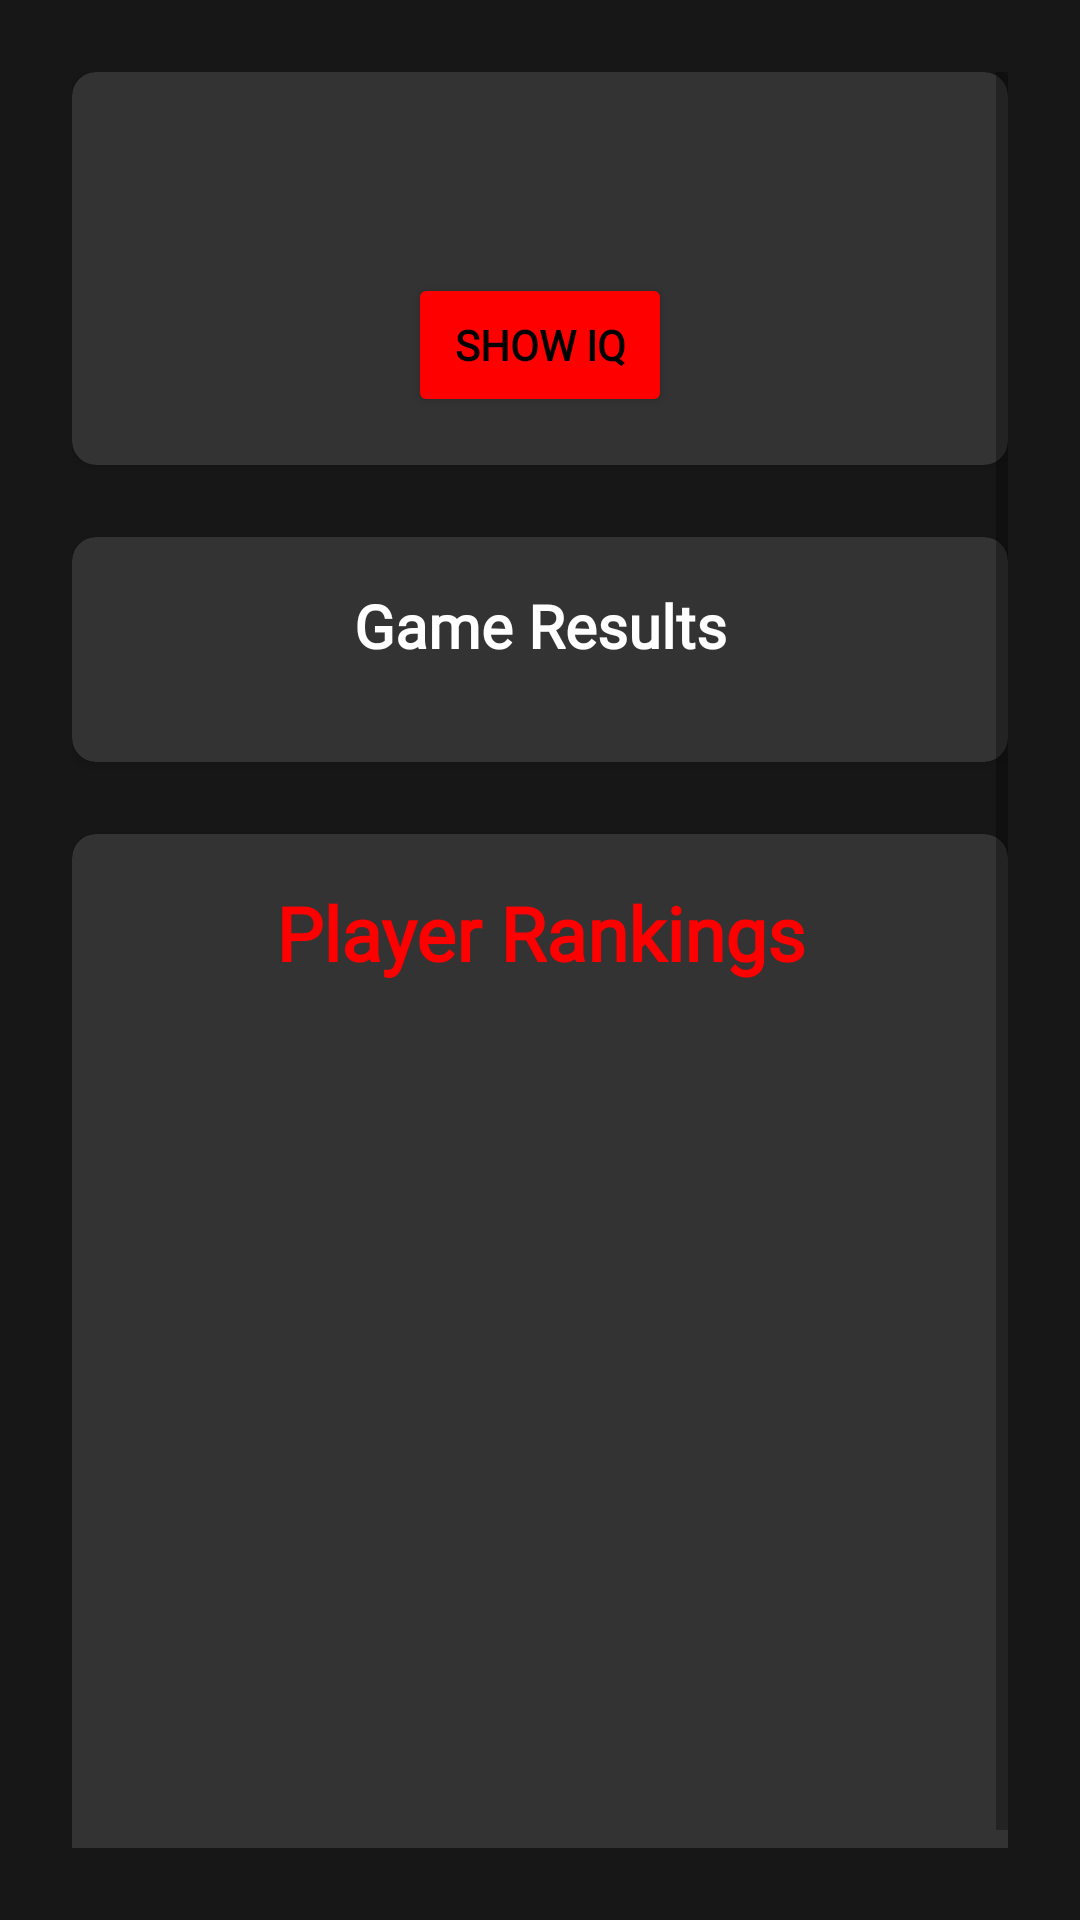

The Android layout XML behind this screen, and the referenced resources:
<!-- AndroidManifest.xml: application theme Theme.IQTestApp.NoActionBar -->
<!-- res/layout/activity_result.xml -->
<?xml version="1.0" encoding="utf-8"?>

<ScrollView xmlns:android="http://schemas.android.com/apk/res/android"
    xmlns:app="http://schemas.android.com/apk/res-auto"
    android:layout_width="match_parent"
    android:layout_height="match_parent"
    android:background="#181717"
    android:padding="24dp"
    android:paddingTop="80dp">

    <LinearLayout
        android:orientation="vertical"
        android:layout_width="match_parent"
        android:layout_height="wrap_content">

        
        <androidx.cardview.widget.CardView
            android:layout_width="match_parent"
            android:layout_height="wrap_content"
            android:layout_marginBottom="24dp"
            app:cardBackgroundColor="#333333"
            app:cardCornerRadius="8dp">

            <LinearLayout
                android:orientation="vertical"
                android:layout_width="match_parent"
                android:layout_height="wrap_content"
                android:padding="16dp">

                <TextView
                    android:id="@+id/tv_player_info"
                    android:layout_width="match_parent"
                    android:layout_height="wrap_content"
                    android:textColor="#FFFFFF"
                    android:textSize="20sp"
                    android:fontFamily="@font/kranky"
                    android:textStyle="bold"
                    android:gravity="center"
                    android:layout_marginBottom="8dp"/>

                <TextView
                    android:id="@+id/tv_iq_score"
                    android:layout_width="match_parent"
                    android:layout_height="wrap_content"
                    android:text="Your IQ: ???"
                    android:textColor="#FF0000"
                    android:textSize="24sp"
                    android:fontFamily="@font/kranky"
                    android:textStyle="bold"
                    android:gravity="center"
                    android:visibility="gone"/>

                <Button
                    android:id="@+id/btn_show_iq"
                    android:layout_width="wrap_content"
                    android:layout_height="wrap_content"
                    android:layout_gravity="center"
                    android:text="Show IQ"
                    android:textColor="#000000"
                    android:backgroundTint="#FF0000"
                    android:fontFamily="@font/kranky"
                    android:textStyle="bold"
                    android:layout_marginTop="16dp"/>
            </LinearLayout>
        </androidx.cardview.widget.CardView>

        
        <androidx.cardview.widget.CardView
            android:layout_width="match_parent"
            android:layout_height="wrap_content"
            app:cardBackgroundColor="#333333"
            app:cardCornerRadius="8dp">

            <LinearLayout
                android:orientation="vertical"
                android:layout_width="match_parent"
                android:layout_height="wrap_content"
                android:padding="16dp">

                <TextView
                    android:layout_width="match_parent"
                    android:layout_height="wrap_content"
                    android:text="Game Results"
                    android:textColor="#FFFFFF"
                    android:textSize="20sp"
                    android:fontFamily="@font/kranky"
                    android:textStyle="bold"
                    android:gravity="center"
                    android:layout_marginBottom="16dp"/>

                
                <LinearLayout
                    android:id="@+id/ll_game_results"
                    android:orientation="vertical"
                    android:layout_width="match_parent"
                    android:layout_height="wrap_content"/>

            </LinearLayout>
        </androidx.cardview.widget.CardView>

        
        <androidx.cardview.widget.CardView
            android:layout_width="match_parent"
            android:layout_height="wrap_content"
            android:layout_marginTop="24dp"
            app:cardBackgroundColor="#333333"
            app:cardCornerRadius="8dp">

            <LinearLayout
                android:orientation="vertical"
                android:layout_width="match_parent"
                android:layout_height="wrap_content"
                android:padding="16dp">

                <TextView
                    android:layout_width="match_parent"
                    android:layout_height="wrap_content"
                    android:text="Player Rankings"
                    android:textColor="#FF0000"
                    android:textSize="25sp"
                    android:fontFamily="@font/kranky"
                    android:textStyle="bold"
                    android:gravity="center"
                    android:layout_marginBottom="16dp"/>

                <ScrollView
                    android:layout_width="match_parent"
                    android:layout_height="287dp">

                    <LinearLayout
                        android:id="@+id/ll_player_ranking"
                        android:layout_width="match_parent"
                        android:layout_height="wrap_content"
                        android:orientation="vertical" />

                </ScrollView>
            </LinearLayout>
        </androidx.cardview.widget.CardView>

    </LinearLayout>
</ScrollView>
<!-- resources referenced by this layout -->
<resources>
  <style name="Theme.IQTestApp.NoActionBar" parent="Theme.MaterialComponents.DayNight.NoActionBar">
          
          <item name="colorPrimaryDark">@color/black</item>
          <item name="colorPrimary">@color/black</item>
          
          <item name="android:statusBarColor">@color/black</item>
          <item name="android:navigationBarColor">@color/black</item>
      </style>
  <!-- not gathered from this repository: default colours our renderer supplied (Android Studio template values) -->
  <color name="black">#FF000000</color>
</resources>
